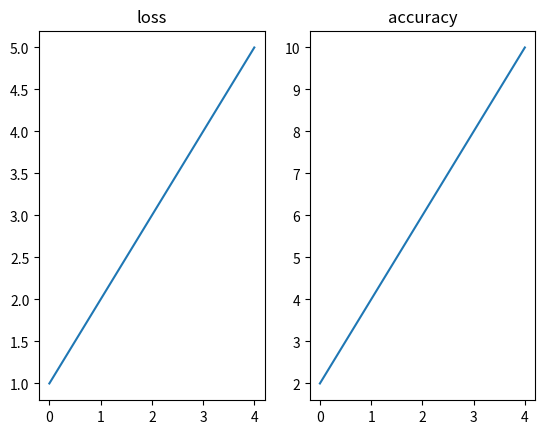

Source code (Python):
import matplotlib.pyplot as plt
import math
import numpy as np

class TrainProcessUtil:
    def __init__(self):
        self.metrics = {}

    def update_metrics_dict(self, metric_name, metric_value):
        assert type(metric_value) == np.float32

        if metric_name in self.metrics:
            self.metrics[metric_name].append(metric_value)
        else:
            self.metrics[metric_name] = [metric_value]

    # TODO: RIght now subplots are crowded in one row, should find a more decent way to display subplots.
    def plot_metrics(self):
        assert len(self.metrics) > 0
        fig, ax = plt.subplots(ncols= len(self.metrics), nrows=1)
        metric_tuple = tuple(self.metrics.items())

        for i in range(len(self.metrics)):
            ax[i].plot(metric_tuple[i][1])
            ax[i].set_title(metric_tuple[i][0])
        plt.savefig('plot')



if __name__ == '__main__':
    train_util = TrainProcessUtil()
    train_util.metrics = { "loss":[1,2,3,4,5], "accuracy": [2,4,6,8,10] }

    train_util.plot_metrics()
